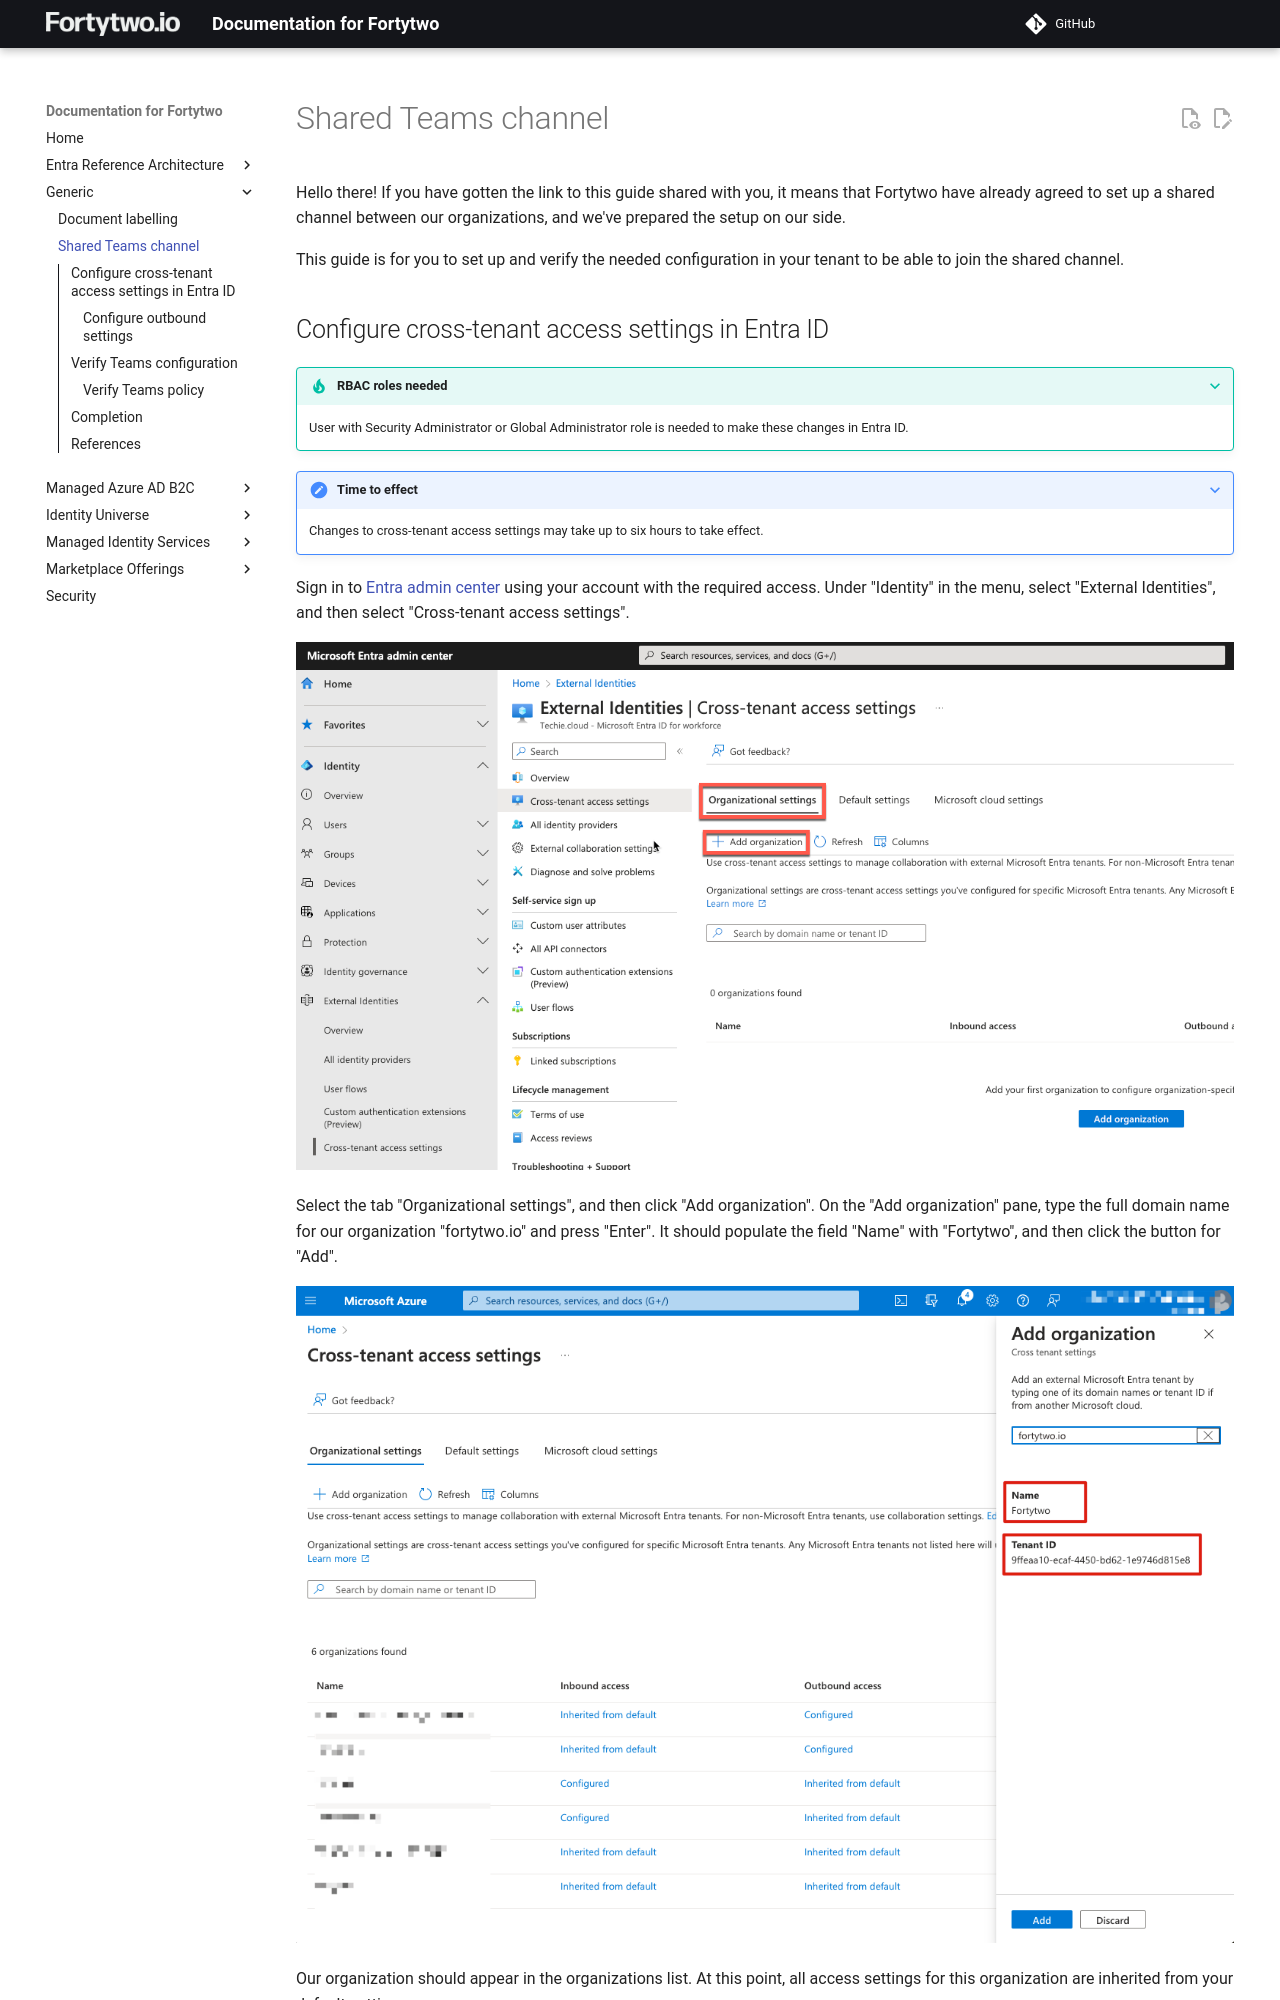

repository: fortytwoservices/public-docs.fortytwo.io · page: Generic/shared_teams_channel/index.html · generator: mkdocs

# Shared Teams channel

Hello there! If you have gotten the link to this guide shared with you, it means that Fortytwo have already agreed to set up a shared channel between our organizations, and we've prepared the setup on our side.

This guide is for you to set up and verify the needed configuration in your tenant to be able to join the shared channel.
